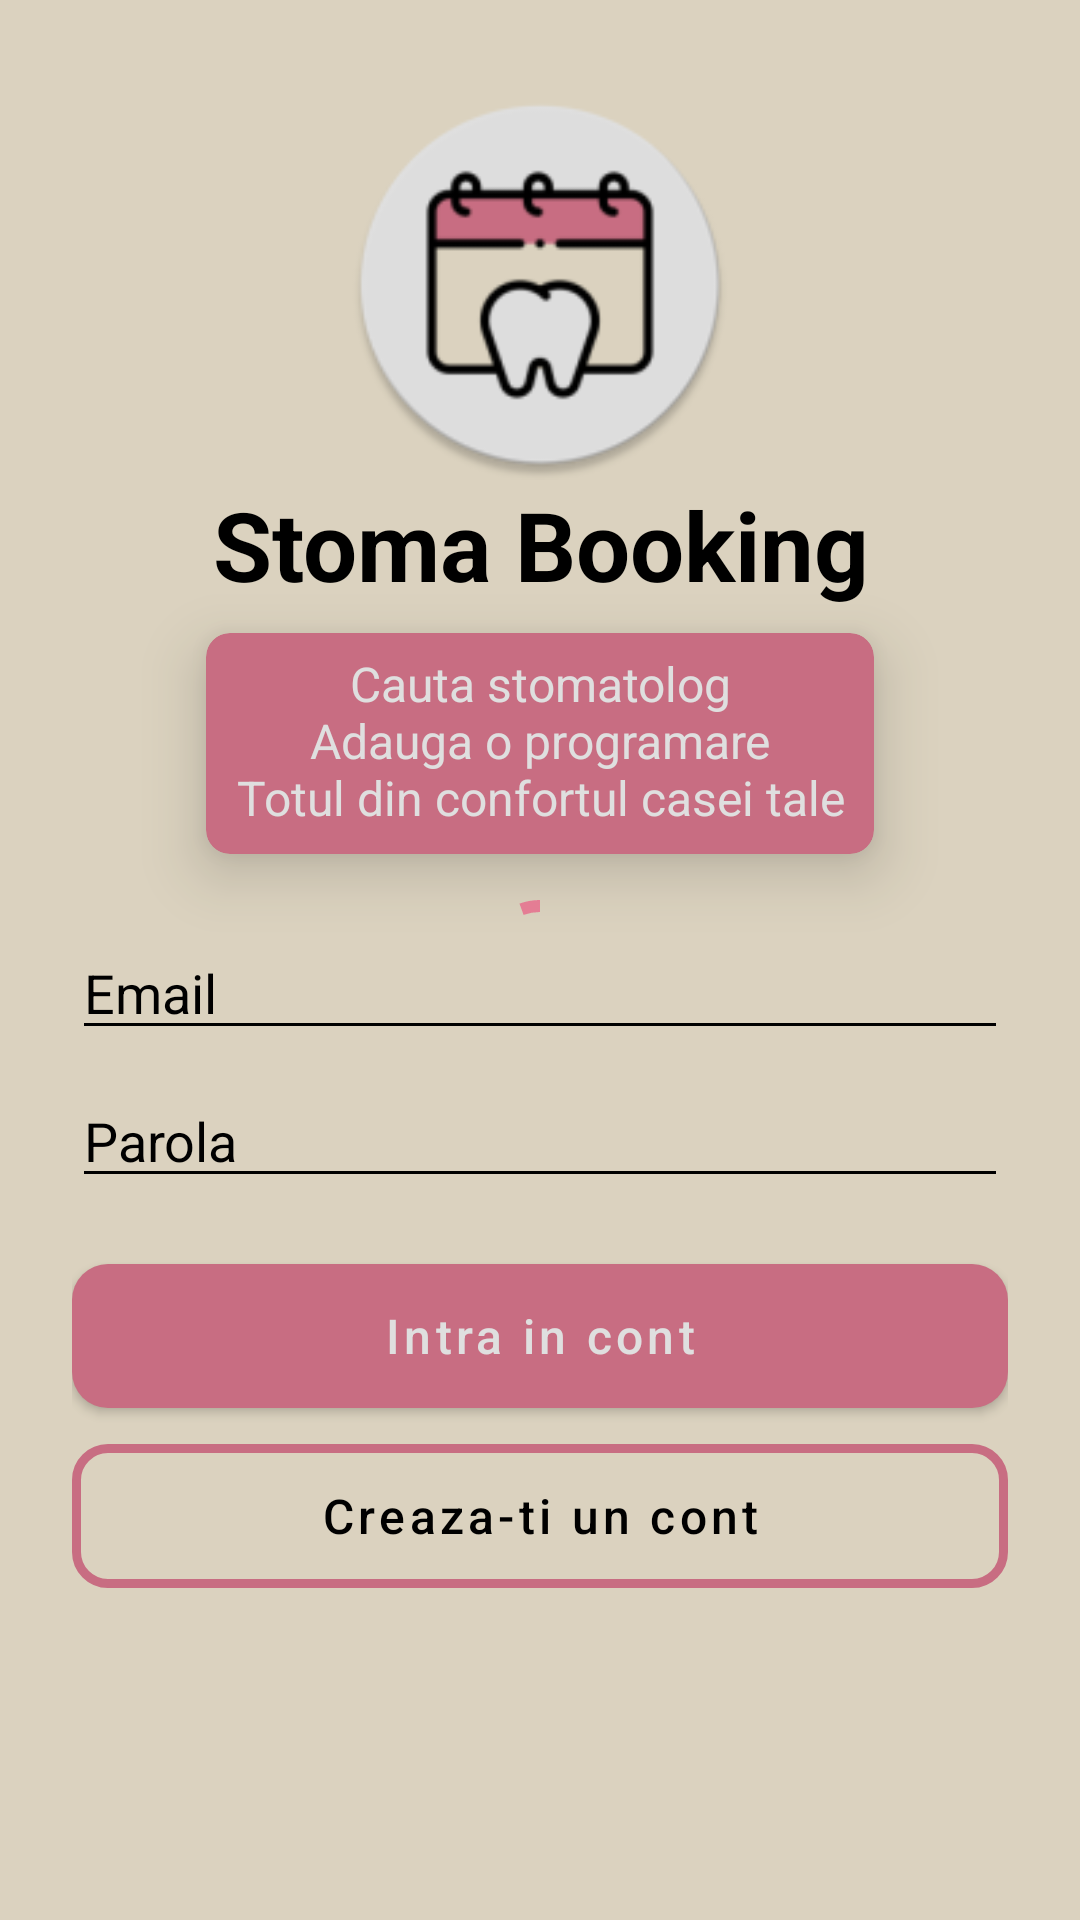

Android layout source for this screen:
<!-- AndroidManifest.xml: application theme Theme.StomaBooking -->
<!-- res/layout/activity_login.xml -->
<?xml version="1.0" encoding="utf-8"?>
<androidx.constraintlayout.widget.ConstraintLayout
    xmlns:android="http://schemas.android.com/apk/res/android"
    xmlns:app="http://schemas.android.com/apk/res-auto"
    xmlns:tools="http://schemas.android.com/tools"
    android:layout_width="match_parent"
    android:layout_height="match_parent"
    android:background="@color/light_yellow"
    tools:context=".activities.LoginActivity">

    <LinearLayout
        android:layout_width="0dp"
        android:layout_height="0dp"
        android:paddingVertical="30dp"
        android:paddingHorizontal="24dp"
        android:gravity="center_horizontal"
        android:orientation="vertical"
        app:layout_constraintTop_toTopOf="parent"
        app:layout_constraintStart_toStartOf="parent"
        app:layout_constraintEnd_toEndOf="parent"
        app:layout_constraintBottom_toBottomOf="parent">

        <ImageView
            android:layout_width="130dp"
            android:layout_height="130dp"
            android:src="@mipmap/ic_launcher"
            tools:ignore="ContentDescription" />

        <TextView
            android:layout_width="match_parent"
            android:layout_height="wrap_content"
            android:gravity="center_horizontal"
            android:textStyle="bold"
            android:textColor="@color/black"
            android:textSize="32sp"
            android:text="@string/app_name" />

        <com.google.android.material.card.MaterialCardView
            android:layout_width="wrap_content"
            android:layout_height="wrap_content"
            android:layout_marginTop="8dp"
            app:cardBackgroundColor="@color/pink"
            app:cardCornerRadius="8dp"
            app:cardElevation="12dp">

            <TextView
                android:layout_width="wrap_content"
                android:layout_height="wrap_content"
                android:layout_marginTop="6dp"
                android:layout_marginBottom="8dp"
                android:layout_marginHorizontal="10dp"
                android:gravity="center_horizontal"
                android:textColor="@color/white"
                android:textSize="16sp"
                android:text="@string/login_description" />
        </com.google.android.material.card.MaterialCardView>

        <EditText
            android:id="@+id/etEmail"
            android:layout_width="match_parent"
            android:layout_height="wrap_content"
            android:layout_marginTop="24dp"
            android:lines="1"
            android:maxLines="1"
            android:inputType="textEmailAddress"
            android:textCursorDrawable="@drawable/cursor_color"
            android:backgroundTint="@color/black"
            android:textColorHint="@color/black"
            android:textColor="@color/black"
            android:hint="@string/email" />

        <EditText
            android:id="@+id/etPassword"
            android:layout_width="match_parent"
            android:layout_height="wrap_content"
            android:layout_marginTop="8dp"
            android:lines="1"
            android:maxLines="1"
            android:inputType="textPassword"
            android:textCursorDrawable="@drawable/cursor_color"
            android:backgroundTint="@color/black"
            android:textColorHint="@color/black"
            android:textColor="@color/black"
            android:hint="@string/password" />

        <com.google.android.material.button.MaterialButton
            android:id="@+id/btnLogin"
            android:layout_width="match_parent"
            android:layout_height="60dp"
            android:layout_marginTop="16dp"
            app:cornerRadius="12dp"
            android:textAllCaps="false"
            android:textSize="16sp"
            android:text="@string/login" />

        <com.google.android.material.button.MaterialButton
            android:id="@+id/btnRegister"
            android:layout_width="match_parent"
            android:layout_height="60dp"
            style="@style/Widget.MaterialComponents.Button.OutlinedButton"
            app:strokeColor="@color/pink"
            app:strokeWidth="3dp"
            app:cornerRadius="12dp"
            android:textAllCaps="false"
            android:textSize="16sp"
            android:textColor="@color/black"
            android:text="@string/create_new_account" />
    </LinearLayout>

    <FrameLayout
        android:id="@+id/flLoading"
        android:layout_width="0dp"
        android:layout_height="0dp"
        android:clickable="true"
        app:layout_constraintTop_toTopOf="parent"
        app:layout_constraintStart_toStartOf="parent"
        app:layout_constraintEnd_toEndOf="parent"
        app:layout_constraintBottom_toBottomOf="parent"
        android:background="@color/black_transparent">

        <com.google.android.material.progressindicator.CircularProgressIndicator
            android:layout_width="wrap_content"
            android:layout_height="wrap_content"
            android:indeterminate="true"
            android:layout_gravity="center"
            app:indicatorColor="@color/pink" />
    </FrameLayout>
</androidx.constraintlayout.widget.ConstraintLayout>
<!-- resources referenced by this layout -->
<resources>
  <color name="black">#FF000000</color>
  <color name="black_transparent">#20000000</color>
  <color name="light_yellow">#faf0da</color>
  <color name="pink">#e47d94</color>
  <color name="white">#FFFFFFFF</color>
  <!-- mipmap ic_launcher: png bitmap (mipmap-hdpi, 4228 bytes) -->
  <string name="app_name">Stoma Booking</string>
  <string name="create_new_account">Creaza-ti un cont</string>
  <string name="email">Email</string>
  <string name="login">Intra in cont</string>
  <string name="login_description">Cauta stomatolog\nAdauga o programare\nTotul din confortul casei tale</string>
  <string name="password">Parola</string>
  <style name="Theme.StomaBooking" parent="Theme.MaterialComponents.DayNight.DarkActionBar">
          
          <item name="colorPrimary">@color/pink</item>
          <item name="colorPrimaryVariant">@color/pink</item>
          <item name="colorOnPrimary">@color/white</item>
          
          <item name="colorSecondary">@color/light_yellow</item>
          <item name="colorSecondaryVariant">@color/light_yellow</item>
          <item name="colorOnSecondary">@color/black</item>
          
          <item name="android:statusBarColor">@color/light_yellow</item>
          <item name="android:windowLightStatusBar">true</item>
          
          <item name="windowActionBar">false</item>
          <item name="windowNoTitle">true</item>
      </style>
</resources>
